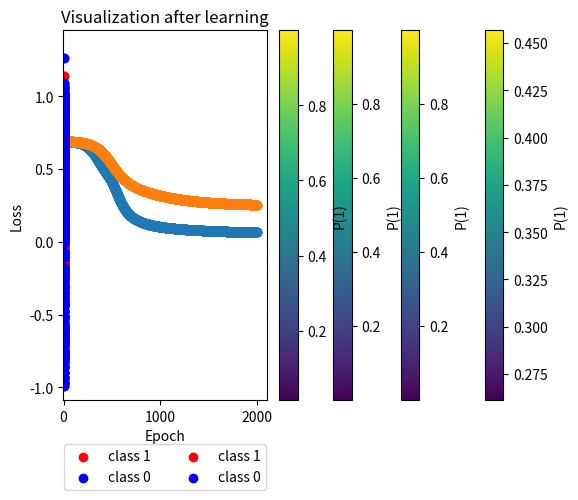

Write the Python code that produced this figure.
import math
import copy
import numpy as np
import matplotlib
import matplotlib.pyplot as plt
from scipy.special import expit as sigmoid
np.random.seed(0)

def generate_dataset(N_points):
    # 1 class
    radiuses = np.random.uniform(0, 0.5, size=N_points//2)
    angles = np.random.uniform(0, 2*math.pi, size=N_points//2)
    
    x_1 = np.multiply(radiuses, np.cos(angles)).reshape(N_points//2, 1)
    x_2 = np.multiply(radiuses, np.sin(angles)).reshape(N_points//2, 1)
    X_class_1 = np.concatenate((x_1, x_2), axis=1)
    Y_class_1 = np.full((N_points//2,), 1)
        
    # 0 class
    radiuses = np.random.uniform(0.6, 1, size=N_points//2)
    angles = np.random.uniform(0, 2*math.pi, size=N_points//2)
    
    x_1 = np.multiply(radiuses, np.cos(angles)).reshape(N_points//2, 1)
    x_2 = np.multiply(radiuses, np.sin(angles)).reshape(N_points//2, 1)
    X_class_0 = np.concatenate((x_1, x_2), axis=1)
    Y_class_0 = np.full((N_points//2,), 0)
        
    X = np.concatenate((X_class_1, X_class_0), axis=0)
    Y = np.concatenate((Y_class_1, Y_class_0), axis=0)
    return X, Y
    
N_points = 1000
X, Y = generate_dataset(N_points)

plt.scatter(X[:N_points//2, 0], X[:N_points//2, 1], color='red', label='class 1') 
plt.scatter(X[N_points//2:, 0], X[N_points//2:, 1], color='blue', label='class 0')
plt.legend(loc=9, bbox_to_anchor=(0.5, -0.1), ncol=2)
plt.show()
weights = {
    'W1': np.random.randn(3, 2),
    'b1': np.zeros(3),
    'W2': np.random.randn(3),
    'b2': 0,
}

def forward_propagation(X, weights):    
    # this implement the vectorized equations defined above.
    Z1 = np.dot(X, weights['W1'].T)  + weights['b1']
    H = sigmoid(Z1)
    Z2 = np.dot(H, weights['W2'].T) + weights['b2']
    Y = sigmoid(Z2)    
    return Y, Z2, H, Z1
def back_propagation(X, Y_T, weights):
    N_points = X.shape[0]
    
    # forward propagation
    Y, Z2, H, Z1 = forward_propagation(X, weights)
    L = (1/N_points) * np.sum(-Y_T * np.log(Y) - (1 - Y_T) * np.log(1 - Y))
    # back propagation
    dLdY = 1/N_points * np.divide(Y - Y_T, np.multiply(Y, 1-Y))
    dLdZ2 = np.multiply(dLdY, (sigmoid(Z2)*(1-sigmoid(Z2))))
    dLdW2 = np.dot(H.T, dLdZ2)
    dLdb2 = np.dot(dLdZ2.T, np.ones(N_points))
    dLdH = np.dot(dLdZ2.reshape(N_points, 1), weights['W2'].reshape(1, 3))
    dLdZ1 = np.multiply(dLdH, np.multiply(sigmoid(Z1), (1-sigmoid(Z1))))
    dLdW1 = np.dot(dLdZ1.T, X)
    dLdb1 = np.dot(dLdZ1.T, np.ones(N_points))
    
    
    gradients = {
        'W1': dLdW1,
        'b1': dLdb1,
        'W2': dLdW2,
        'b2': dLdb2,
    }
    return gradients, L
    
epochs = 2000
epsilon = 1
initial_weights = copy.deepcopy(weights)
    
losses = []
for epoch in range(epochs):
    gradients, L = back_propagation(X, Y, weights)
    for weight_name in weights:
        weights[weight_name] -= epsilon * gradients[weight_name]
        
    losses.append(L)
    
plt.scatter(range(epochs), losses)
plt.title('Training Loss')
plt.xlabel('Epoch')
plt.ylabel('Loss')
plt.show()
def visualization(weights, X_data, title, superposed_training=False):
    N_test_points = 1000
    xs = np.linspace(1.1*np.min(X_data), 1.1*np.max(X_data), N_test_points)
    datapoints = np.transpose([np.tile(xs, len(xs)), np.repeat(xs, len(xs))])
    Y_initial = forward_propagation(datapoints, weights)[0].reshape(N_test_points, N_test_points)
    X1, X2 = np.meshgrid(xs, xs)
    plt.pcolormesh(X1, X2, Y_initial)
    plt.colorbar(label='P(1)')
    if superposed_training:
        plt.scatter(X_data[:N_points//2, 0], X_data[:N_points//2, 1], color='red') 
        plt.scatter(X_data[N_points//2:, 0], X_data[N_points//2:, 1], color='blue') 
    plt.title(title)
    plt.show()
visualization(initial_weights, X,  'Visualization before learning')
visualization(weights, X, 'Visualization after learning')
visualization(weights, X, 'Visualization after learning', superposed_training=True)
def generate_xor_like_dataset(N_points):
    # 1 class
    X_class_1 = np.concatenate(
        (np.concatenate(
            (np.random.normal(0.25, 0.15, size=N_points//4).reshape(N_points//4,1), 
             np.random.normal(0.75, 0.15, size=N_points//4).reshape(N_points//4,1)), 
            axis=1),
        np.concatenate(
            (np.random.normal(0.75, 0.15, size=N_points//4).reshape(N_points//4,1), 
             np.random.normal(0.25, 0.15, size=N_points//4).reshape(N_points//4,1)), 
            axis=1))
    )
    Y_class_1 = np.full((N_points//2,), 1)
        
    # 0 class
    X_class_0 = np.concatenate(
        (np.concatenate(
            (np.random.normal(0.25, 0.15, size=N_points//4).reshape(N_points//4,1), 
             np.random.normal(0.25, 0.15, size=N_points//4).reshape(N_points//4,1)), 
            axis=1),
        np.concatenate(
            (np.random.normal(0.75, 0.15, size=N_points//4).reshape(N_points//4,1), 
             np.random.normal(0.75, 0.15, size=N_points//4).reshape(N_points//4,1)), 
            axis=1))
    )
    Y_class_0 = np.full((N_points//2,), 0)
        
    X = np.concatenate((X_class_1, X_class_0), axis=0)
    Y = np.concatenate((Y_class_1, Y_class_0), axis=0)
    return X, Y
    
xor_X, xor_Y = generate_xor_like_dataset(N_points)

plt.scatter(xor_X[:N_points//2, 0], xor_X[:N_points//2, 1], color='red', label='class 1') 
plt.scatter(xor_X[N_points//2:, 0], xor_X[N_points//2:, 1], color='blue', label='class 0')
plt.legend(loc=9, bbox_to_anchor=(0.5, -0.1), ncol=2)
plt.show()

xor_weights = {
    'W1': np.random.randn(3, 2),
    'b1': np.zeros(3),
    'W2': np.random.randn(3),
    'b2': 0,
}
xor_initial_weights = copy.deepcopy(xor_weights)
xor_losses = []
for epoch in range(epochs):
    gradients, L = back_propagation(xor_X, xor_Y, xor_weights)
    for weight_name in xor_weights:
        xor_weights[weight_name] -= epsilon * gradients[weight_name]
        
    xor_losses.append(L)
    
plt.scatter(range(epochs), xor_losses)
plt.title('Training Loss')
plt.xlabel('Epoch')
plt.ylabel('Loss')
plt.show()

visualization(xor_weights, xor_X, 'Visualization after learning', superposed_training=True)